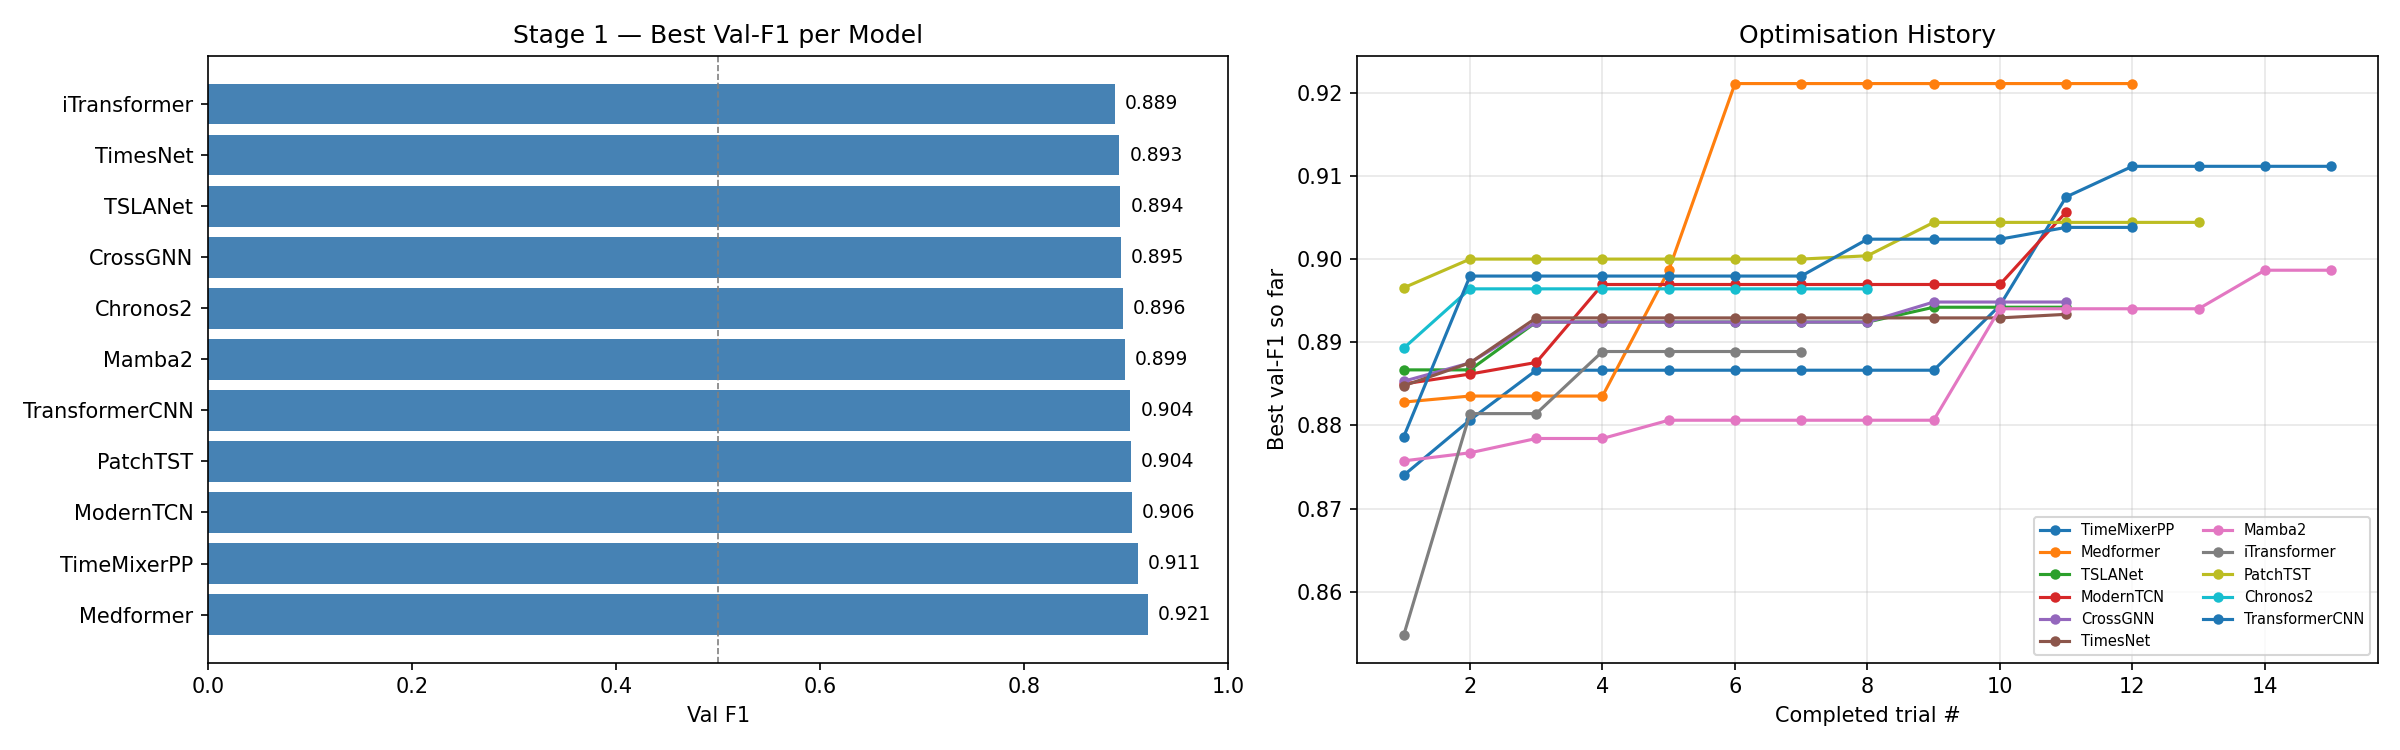

Values plotted in this chart, from the file beside it:
model, val_f1, trial_no, lr, wd, dropout, bs, d_model, n_blocks, k_periods, n_heads, e4_accuracy, e4_f1, e4_precision, e4_recall, e4_auroc, n_layers, d_state, d_ff, n_conv_layers, cnn_kernel
Medformer, 0.9211, 5, 0.002699, 3.918170027764555e-05, 0.2068, 128, 128.0, , , 2.0, , , , , , 4.0, , , , 
TimeMixerPP, 0.9112, 12, 0.005895, 0.003602, 0.2789, 64, 128.0, 3.0, 5.0, 2.0, , , , , , , , , , 
ModernTCN, 0.9057, 14, 0.005482, 0.0004235, 0.1422, 32, 256.0, 3.0, , , , , , , , , , , , 
PatchTST, 0.9044, 8, 0.009213, 1.7610855457578624e-05, 0.2356, 64, 256.0, , , 2.0, , , , , , 1.0, , 256.0, , 
TransformerCNN, 0.9038, 13, 0.001456, 2.9115847107815495e-05, 0.2293, 128, 256.0, , , 2.0, , , , , , 1.0, , 256.0, 1.0, 5.0
Mamba2, 0.8987, 13, 0.0005118, 0.001491, 0.2011, 128, 128.0, , , , , , , , , 1.0, 8.0, , , 
Chronos2, 0.8964, 1, 0.0001307, 0.003968, 0.2404, 128, , , , , , , , , , , , , , 
CrossGNN, 0.8948, 11, 0.008704, 5.7339218057712215e-05, 0.1108, 64, 128.0, , , , , , , , , 1.0, , , , 
TSLANet, 0.8942, 10, 0.0002494, 0.00277, 0.09552, 128, 256.0, 1.0, , , , , , , , , , , , 
TimesNet, 0.8934, 14, 0.001831, 5.2370650397844795e-05, 0.2224, 32, 128.0, 1.0, 2.0, , , , , , , , , , , 
iTransformer, 0.8889, 3, 0.001224, 0.0008148, 0.1303, 64, 256.0, , , 2.0, , , , , , 4.0, , 256.0, , 
